pico-8 play session: mixed d-pad (fixed 12-tick cycle)

[t = 1 s] mixed d-pad (1.2s cycle ×~1): → ← ↑ ↓ + 🅾/❎ taps, ~1s
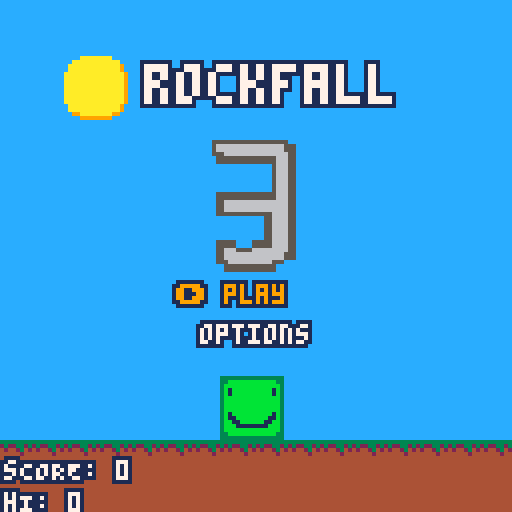
[t = 2 s] mixed d-pad (1.2s cycle ×~1): → ← ↑ ↓ + 🅾/❎ taps, ~2s
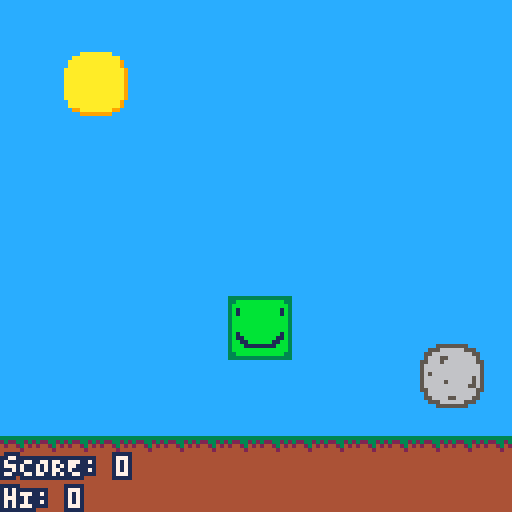
[t = 4 s] mixed d-pad (1.2s cycle ×~3): → ← ↑ ↓ + 🅾/❎ taps, ~4s
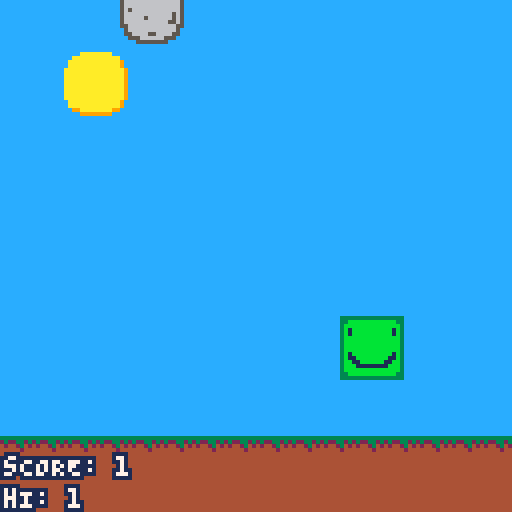
[t = 6 s] mixed d-pad (1.2s cycle ×~5): → ← ↑ ↓ + 🅾/❎ taps, ~6s
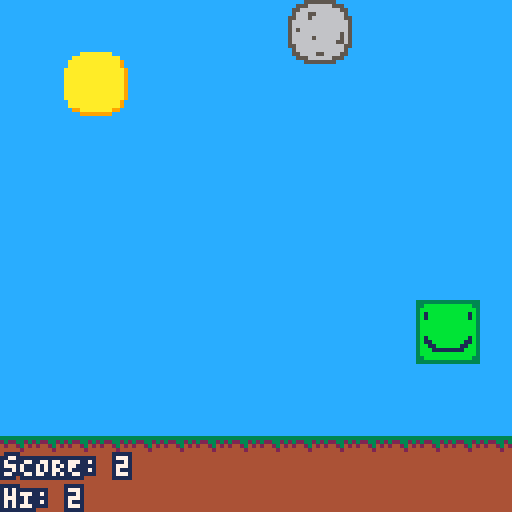
[t = 8 s] mixed d-pad (1.2s cycle ×~6): → ← ↑ ↓ + 🅾/❎ taps, ~8s
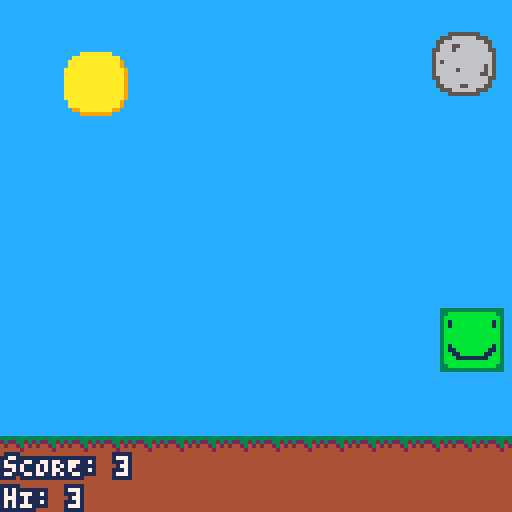

pico-8 cartridge
version 39
__lua__
--rockfall 3
--mr awesome

cartdata("mrawesome_rockfall_3")

grav = 0.05
screen = 0
isyellow = false

function cprint(text, x, y, c1, c2)
	for x1 = -1, 1 do
		for y1 = -1, 1 do
			print(text, x1+x, y1+y, c2)
		end
	end
	print(text, x, y, c1)
end


-- into one thing b/c
-- i don't like all the
-- extra global vars
-- anyway.
menudata = {
	-- index = screen + 1
	-- so screen 0
	-- uses menuitem[1]
	{
		-- main menu
		onitem = 0,
	},

	{
		-- nothing, because
		-- it's for the playing
		-- screen
	},

	{
		-- options menu
		onitem = 0
	},
	
	{
		-- customize menu
		onitem = 0
	},
	
	{
		-- graphics menu
		onitem = 0
	},
	
	{
		-- diffiulty menu
		onitem = 0
	}
}

-- if not played (dget returns 0 if not defined) then we set all the defaults
if dget(7) == 0 then
	dset(0,0)
	dset(1,-1)
	dset(2,3)
	dset(3,11)
	dset(4,1)
	dset(5,1)
	dset(6,1)
	dset(7,1)
end

isc = dget(3)
hlc = dget(2)
emc = dget(4)
hat = dget(1)

graphics = dget(5)
difficulty = dget(6)

shaking4 = 0

anim3y = (graphics >= 1 and -40 or 30)
anim3yv = 2

hiscore = dget(0)
score = 0
tss = 0 -- ticks since start (for scorekeeping)

-- menuitem(1, "clear data", function() dset(7,0) hiscore = 0 end)

function rndcamshake()
	camera(rnd(2)-1,rnd(2)-1)
end

parts = {}
function addpart(x,y,xv,yv,col,ttd)
	add(parts,{
		x=x, -- x pos
		y=y, -- y pos
		xv=xv, -- x velocity
		yv=yv, -- y velocity
		col=col, -- colour
		ttd=0, --time till destroy
		tttd=ttd --total time till destroy
	})
end

function movepart(part)
	part.x += part.xv
	part.xv /= 1.5
	part.y += part.yv
	part.yv += grav
	
	if(part.ttd >= part.tttd) then del(parts,part) end
	
	part.ttd += 1
end

function collide(x1,y1,w1,h1,x2,y2,w2,h2)
	return x1 <= x2+w2 and x1+w1 >= x2 and y1 <= y2+h2 and y1+h1 >= y2
end

p={
	x=55,
	y=93,
	yv=0
}

function p:move()
	if btn(⬅️) and not btn(➡️) then
		p.x -= 1
		if p.y == 93 and graphics >= 1 then
			addpart(p.x + 16 + (rnd(10)-5),
										 p.y + 16,
										 rnd(2),
										 -rnd(1),
										 rnd({3,11,-5,-13}),
										 rnd(15)
										)
		end
	elseif btn(➡️) and not btn(⬅️) then
		p.x += 1
		if p.y == 93 and graphics >= 1 then
			addpart(p.x + (rnd(10)-5),
										 p.y + 16,
										 -rnd(2),
										 -rnd(1),
										 rnd({3,11,-5,-13}),
										 rnd(15)
										)
		end
	end
	
	p.yv += grav
	p.y += p.yv
	
	if p.y > 93 then
		p.y = 93
		p.yv = 0
	end
	
	if btn(🅾️) and p.y == 93 then
		p.yv = -1.4
		sfx(3,1)
	end
	
	p.x = mid(0,p.x,112)
end

rocks = {}
function newrock()
	add(rocks,{
		y=-16,
		x=rnd(112),
		yv=rnd(2)
	})
end

function moverock(r)
	r.yv += grav
	r.y += r.yv
	
	if collide(p.x,p.y,15,15,r.x+3,r.y+3,12,12) then
		p.x=55
		p.y=93
		p.yv=0
		screen = 0
		rocks = {}
		newrock()
		
		if score > hiscore then
			dset(0, score)
			hiscore = score
		end
		
		if graphics >= 1 then
			shaking4 = 30
		end
		
		sfx(4,2)
	end
	
	if r.y > 128 then
		r.y = -16
		r.x = rnd(112)
		r.yv = rnd(2)
	end

end
newrock()
ticks = 0

function _init()
	music(0,0)
end

function _update60()	
	if ticks%30==0 then
		isyellow = not isyellow
	end
	
	if screen == 0 then
	
		if graphics >= 1 then
			if anim3y < 30 then
				anim3yv += grav
				anim3y += anim3yv
			elseif anim3y > 30 then
				anim3y = 30
				for i=0, 200 do
					addpart(
						51 + rnd(24),
						66 + rnd(10)-5,
						rnd(4)-2,
						0,
						rnd({5,5,5,6}),
						rnd(7)
					)
				end
			end
		end
		
		if btnp(❎) then
			if menudata[1].onitem == 0 then
				screen = 1
				anim3yv = 2
				anim3y = (graphics >= 1 and -40 or 30)
				tss = ticks
			end
			
			if menudata[1].onitem == 1 then
				screen = 2
			end
		end		
		
		if btn(⬆️) then
			menudata[1].onitem = mid(0,menudata[1].onitem - 1, 1)
		end
		
		if btn(⬇️) then
			menudata[1].onitem = mid(0,menudata[1].onitem + 1, 1)
		end
	elseif screen == 1 then
		p:move()
		for k,v in pairs(rocks) do
			moverock(v)
		end
		
		if rnd(480/(difficulty/10)) < 1 then
			newrock()
		end
		
		score = flr((ticks-tss)/60)
	elseif screen == 2 then
		
		if btnp(⬆️) then
			menudata[3].onitem = mid(0, menudata[3].onitem - 1, 3)
		end
		
		if btnp(⬇️) then
			menudata[3].onitem = mid(0, menudata[3].onitem + 1, 3)
		end
		
		if btnp(❎) then
			local on = menudata[3].onitem
			
			if on == 0 then
				screen = 3
			elseif on == 1 then
				screen = 4
			elseif on == 2 then
				screen = 5
			elseif on == 3 then
				screen = 0
			end
			
			menudata[3].onitem = 0
		end

	elseif screen == 3 then
		
		if btnp(⬆️) then
			menudata[4].onitem = mid(0, menudata[4].onitem - 1, 4)
		end

		if btnp(⬇️) then
			menudata[4].onitem = mid(0, menudata[4].onitem + 1, 4)
		end
		
		if btnp(⬅️) then
			local on = menudata[4].onitem
			
			if on == 0 then
				hat = mid(-1, hat - 1, 8)
			elseif on == 1 then
				hlc = mid(0, hlc - 1, 15)
			elseif on == 2 then
				emc = mid(0, emc - 1, 15)
			elseif on == 3 then
				isc = mid(0, isc - 1, 15)
			end
		end
		
		if btnp(➡️) then
			local on = menudata[4].onitem
			
			if on == 0 then
				hat = mid(-1, hat + 1, 7)
			elseif on == 1 then
				hlc = mid(0, hlc + 1, 15)
			elseif on == 2 then
				emc = mid(0, emc + 1, 15)
			elseif on == 3 then
				isc = mid(0, isc + 1, 15)
			end
		end
		
		if btnp(❎) and menudata[4].onitem == 4 then
			dset(1,hat)
			dset(2,hlc)
			dset(3,isc)
			dset(4,emc)
			screen = 2
		end
		
		
	elseif screen == 4 then 
		
		local on = menudata[5].onitem
		if btnp(⬆️) then
			menudata[5].onitem = mid(0, on - 1, 1)
		elseif btnp(⬇️) then
			menudata[5].onitem = mid(0, on + 1, 1)
		end
		
		if on == 0 then
			
			if btnp(⬅️) then
				graphics = mid(0, graphics - 1, 2)
			elseif btnp(➡️) then
				graphics = mid(0, graphics + 1, 2)
			end
		else
			if btnp(❎) then
				if graphics ~= 2 then
					screen = 2
					menudata[5].onitem = 0
					dset(5,graphics)
				else
					shaking4 = 30
				end
			end
		end
	elseif screen == 5 then
		local on = menudata[6].onitem
		if on == 0 then
			
			if btnp(⬅️) then
				difficulty = mid(5, difficulty - 1, 20)
			elseif btnp(➡️) then
				difficulty = mid(5, difficulty + 1, 20)
			end
		else
			if btnp(❎) then
				screen = 0
				menudata[6].onitem = 0
				dset(6,difficulty)
			end
		end
		
		if btnp(⬇️) then
			menudata[6].onitem = mid(0, on + 1, 1)
		elseif btnp(⬆️) then
			menudata[6].onitem = mid(0, on - 1, 1)
		end
	end
	
	for k,v in pairs(parts) do
		movepart(v)
	end
	
	ticks += 1
end

function _draw()
	camera(0,0)
	cls(12)
	
	if shaking4 > 0 then 
		rndcamshake()
		shaking4 -= 1
	end

	for k,v in pairs(parts) do
		pset(v.x,v.y,v.col)
	end
	
	map(0,0,-8,5,128,128)
	
	cprint("sCORE: "..score,1,114,7, 1)
	cprint("hI: "..(score < hiscore and hiscore or score),1,122,7, 1)

	if(hat != -1)spr(64+(2*hat),p.x,p.y-16,2,2)
	pal(5,emc,0)
	pal(7,isc,0)
	pal(6,hlc,0)
	spr(1,p.x,p.y,2,2)
	pal()

	if screen == 0 then
		cprint("\^w\^trockfall",36,15,7,1)
		sspr(72,0,16,24,51,anim3y,24,36)

		if menudata[1].onitem == 0 then
			if isyellow then
				cprint("➡️ play",44,70,10,1)
			else
				cprint("➡️ play",44,70,9,1,1)
			end
			cprint("options",50,80,7,1)
		else

			if isyellow then
					cprint("➡️ options",38,80,10,1)
				else
					cprint("➡️ options",38,80,9,1)
				end
				cprint("play",56,70,7,1)
			end
		else
		for k,v in pairs(rocks) do
			spr(3,v.x,v.y,2,2)
		end
	end
	
	if screen == 2 then
		rect(18,18,109,109,6)
		rectfill(19,19,108,108,7)
		
		local on = menudata[3].onitem
		
		cprint("oPTIONS", 50, 20, 7, 1)
		
		cprint((on == 0 and "\^i" or "").."cUSTOMIZE", 46, 35, 7, 1)
		cprint((on == 1 and "\^i" or "").."gRAPHICS", 48, 50, 7, 1)
		cprint((on == 2 and "\^i" or "").."dIFFICULTY", 43, 65, 7, 1)
		cprint((on == 3 and "\^i" or "").."cLOSE", 54, 80, 7, 1)
		
		cprint("❎⬆️⬇️ TO CHOOSE", 21, 102, 7, 1)
	end
	
	if screen == 3 then
		rect(18,18,109,109,6)
		rectfill(19,19,108,108,12)
		
		pal(5,emc,0)
		pal(7,isc,0)
		pal(6,hlc,0)
		sspr(8,0,16,16,40,60,48,48)
		pal()
		sspr(0+(hat*16),32,16,16,40,12,48,48)

	
		for i=0, 3 do
			spr(12 - (menudata[4].onitem == i and 1 or 0), 20, i*20+30)
			spr(12 - (menudata[4].onitem == i and 1 or 0), 100, i*20+30, 1, 1, true, false)
		end
	
		cprint((menudata[4].onitem == 4 and "\^i" or "").."sAVE", 54, 113, 7, 1)
	
	end
	
	if screen == 4 then
		rect(18,18,109,109,6)
		rectfill(19,19,108,108,7)
		cprint("gRAPHICS", 47, 20, 7, 1)
		local on = menudata[5].onitem
		col = (on == 0 and 9 or 1)
		cprint("gRAPHICS lEVEL: ", 31, 53, 7, 1)
		if graphics == 0 then
			cprint("⬅️ fAST ➡️", 43, 62, 7, col)
			cprint("nO PARTICLES.\nrUNS QUICKLY.", 40, 70, 7, 1)
		elseif graphics == 1 then
			cprint("⬅️ fANCY ➡️", 41, 62, 7, col)
			cprint("  pARTICLES.\nhARDER TO RUN,\n bUT STILL ok.", 35, 70, 7, 1)
		elseif graphics == 2 then
			cprint("⬅️ oVERKILL ➡️", 35, 62, 7, col)
			cprint("  fOR PREMIUM USERS.\n wAY MORE PARTICLES.", 23, 70, 7, 1)
		end
		
		cprint((on == 1 and "\^i" or "").."sAVE", 55, 98, 7, 1)
		cprint("⬅️➡️⬆️⬇️❎ tO sELECT", 25, 30, 7, 1)
	end
	
	if screen == 5 then
		rect(16,16,111,111,6)
		rectfill(17,17,110,110,7)
		local on = menudata[6].onitem
		
		cprint("dIFFICULTY", 43, 20, 7, 1)
		cprint("⬅️➡️⬆️⬇️❎ tO sELECT", 25, 30, 7, 1)
		
		for i = 5, 20 do
			if i == 5 or i == 10 or i == 15 or i == 20 then
				line(i*5+1, 59, i*5+1, 66, (i == difficulty and 8 or 1))
			else
				line(i*5+1, 60, i*5+1, 65, (i == difficulty and 8 or 1))
			end
		end
		
		cprint("eASY", 18, 70, 7, 1)
		cprint("mED", 46, 70, 7, 1)
		cprint("hARD", 68, 70, 7, 1)
		cprint("xHRD", 93, 70, 7, 1)
		
		if on == 0 then
			cprint("\^i⬅️ dIFFICULTY: "..tostr(difficulty/10).." ➡️", 63-(36 + #tostr(difficulty/10)*2), 45, 7, 1)
		else
			cprint("dIFFICULTY: "..tostr(difficulty/10), 63-(24 + #tostr(difficulty/10)*2), 45, 7, 1)
		end
		cprint((on == 0 and "" or "\^i").."sAVE", 55, 90, 7, 1)
	end
end
__gfx__
00000000666666666666666600005555555500000000aaaaaaaa0000333333334444444400000000000000000000000000000000000000000000000000000000
000000006677777777777766005556666665550000aaaaaaaaaaaa00232233234444444405555555555555000000999000005550000000000000000000000000
00700700677777777777777605566666666665500aaaaaaaaaaaaa90424423424444444405666666666665500099aa9000556650000000000000000000000000
00077000675777777777757605666556666666500aaaaaaaaaaaaa904444424444444444055666666666665009aaaa9005666650000000000000000000000000
0007700067577777777775765566656666666655aaaaaaaaaaaaaaa94444444444444444005555555555665009aaaa9005666650000000000000000000000000
0070070067777777777777765666666666666665aaaaaaaaaaaaaaa9444444444444444400000000000566500099aa9000556650000000000000000000000000
0000000067777777777777765666666666666665aaaaaaaaaaaaaaa9444444444444444400000000000566500000999000005550000000000000000000000000
0000000067777777777777765656666666666665aaaaaaaaaaaaaaa9444444444444444400000000000566500000000000000000000000000000000000000000
0000000067777777777777765666666666666565aaaaaaaaaaaaaaa9000000000000000000000000000566500000000000000000000000000000000000000000
0000000067577777777775765666665666666565aaaaaaaaaaaaaaa9000000000000000000000000000566500000000000000000000000000000000000000000
0000000067557777777755765666666666665565aaaaaaaaaaaaaaa9000000000000000000555555555566500000000000000000000000000000000000000000
0000000067755777777557765566666666666655aaaaaaaaaaaaaaa9000000000000000000566666666666500000000000000000000000000000000000000000
00000000677755555555777605666666666666500aaaaaaaaaaaaa90000000000000000000566666666666500000000000000000000000000000000000000000
00000000677777777777777605566665566665500aaaaaaaaaaaaa90000000000000000000555555555666500000000000000000000000000000000000000000
00000000667777777777776600555666666555000099aaaaaaaa9900000000000000000000000000005666500000000000000000000000000000000000000000
00000000666666666666666600005555555500000000999999990000000000000000000000000000005666500000000000000000000000000000000000000000
00000000000000000000000000000000000000000000000000000000000000000000000000000000005666500000000000000000000000000000000000000000
00000000000000000000000000000000000000000000000000000000000000000000000000000000005666500000000000000000000000000000000000000000
00000000000000000000000000000000000000000000000000000000000000000000000000555000555666500000000000000000000000000000000000000000
00000000000000000000000000000000000000000000000000000000000000000000000000566555666666500000000000000000000000000000000000000000
00000000000000000000000000000000000000000000000000000000000000000000000000566666666665500000000000000000000000000000000000000000
00000000000000000000000000000000000000000000000000000000000000000000000000556666666550000000000000000000000000000000000000000000
00000000000000000000000000000000000000000000000000000000000000000000000000055555555500000000000000000000000000000000000000000000
00000000000000000000000000000000000000000000000000000000000000000000000000000000000000000000000000000000000000000000000000000000
00000000000000000000000000000000000000000000000000000000000000000000000000000000000000000000000000000000000000000000000000000000
00000000000000000000000000000000000000000000000000000000000000000000000000000000000000000000000000000000000000000000000000000000
00000000000000000000000000000000000000000000000000000000000000000000000000000000000000000000000000000000000000000000000000000000
00000000000000000000000000000000000000000000000000000000000000000000000000000000000000000000000000000000000000000000000000000000
00000000000000000000000000000000000000000000000000000000000000000000000000000000000000000000000000000000000000000000000000000000
00000000000000000000000000000000000000000000000000000000000000000000000000000000000000000000000000000000000000000000000000000000
00000000000000000000000000000000000000000000000000000000000000000000000000000000000000000000000000000000000000000000000000000000
00000000000000000000000000000000000000000000000000000000000000000000000000000000000000000000000000000000000000000000000000000000
00000000000000000000000000000000000000000000000000000000000000000000000000000000000000000000000000000000000000000000000000000000
00000000000000000000000000000000000000000000000000000000000000000000057000000000000000000000000000000000000000000000000000000000
00011111111110000000000000000000000000000000000000000000000000000000000000000000000000000000000000000000000000000000000000000000
00015555555510000000000000000000000000000000000000000000000000000000000000007500000000000000000000000000000000000000000770000000
00015555555510000000000000000000000000000000000000000000000000000075000004000000000000000000000000000000000000000000000770000000
00015555555510000000000000000000000000000000000000000000000000000000000040000000000000000000000000000000000000000000000880000000
00015555555510000000000080000000000000000000000000000000000000000000000044000000000000000000000000000000000000000000008888000000
00015555555510000000000890000000000000000000000000000000000000000000000004400000000000000000000000000000000000000000008888000000
00015555555510000000000980000000000033333333000000000555555000000000000444400000000000000000000000000000000000000000088888800000
0001555555551000000000988000000000003b1bb1b3000000005566665500000000004444440000000000000000000000000000000000000000088888800000
0001555555551000000000889800000000003bbbbbb3000000005665666500000000004444440000000000000000000000000000000000000000888888880000
0001555555551000000000898800000000003bbbbbb3000000005666656500000000444444440000000000666660000000099999999990000000888888880000
1111888888881111000008988900000000003bbbbbb3000000005656666500000000444444440000000066060606600000900000000009000008888888888000
155188888888155100000988988000000000311bb113000000005666566500000004444444444000000060606060600000900000000009000008888888888000
1155555555555511000098898890000000003b1111b3000000005566665500000044444444444400000066060606600000099999999990000077777777777700
01111111111111100000889889880000000033333333000000000555555000000044444444444400666666666666600000000000000000000077777777777700
__map__
0000000000000000000000000000000000000000000000000000000000000000000000000000000000000000000000000000000000000000000000000000000000000000000000000000000000000000000000000000000000000000000000000000000000000000000000000000000000000000000000000000000000000000
0000000506000000000000000000000000000000000000000000000000000000000000000000000000000000000000000000000000000000000000000000000000000000000000000000000000000000000000000000000000000000000000000000000000000000000000000000000000000000000000000000000000000000
0000001516000000000000000000000000000000000000000000000000000000000000000000000000000000000000000000000000000000000000000000000000000000000000000000000000000000000000000000000000000000000000000000000000000000000000000000000000000000000000000000000000000000
0000000000000000000000000000000000000000000000000000000000000000000000000000000000000000000000000000000000000000000000000000000000000000000000000000000000000000000000000000000000000000000000000000000000000000000000000000000000000000000000000000000000000000
0000000000000000000000000000000000000000000000000000000000000000000000000000000000000000000000000000000000000000000000000000000000000000000000000000000000000000000000000000000000000000000000000000000000000000000000000000000000000000000000000000000000000000
0000000000000000000000000000000000000000000000000000000000000000000000000000000000000000000000000000000000000000000000000000000000000000000000000000000000000000000000000000000000000000000000000000000000000000000000000000000000000000000000000000000000000000
0000000000000000000000000000000000000000000000000000000000000000000000000000000000000000000000000000000000000000000000000000000000000000000000000000000000000000000000000000000000000000000000000000000000000000000000000000000000000000000000000000000000000000
0000000000000000000000000000000000000000000000000000000000000000000000000000000000000000000000000000000000000000000000000000000000000000000000000000000000000000000000000000000000000000000000000000000000000000000000000000000000000000000000000000000000000000
0000000000000000000000000000000000000000000000000000000000000000000000000000000000000000000000000000000000000000000000000000000000000000000000000000000000000000000000000000000000000000000000000000000000000000000000000000000000000000000000000000000000000000
0000000000000000000000000000000000000000000000000000000000000000000000000000000000000000000000000000000000000000000000000000000000000000000000000000000000000000000000000000000000000000000000000000000000000000000000000000000000000000000000000000000000000000
0000000000000000000000000000000000000000000000000000000000000000000000000000000000000000000000000000000000000000000000000000000000000000000000000000000000000000000000000000000000000000000000000000000000000000000000000000000000000000000000000000000000000000
0000000000000000000000000000000000000000000000000000000000000000000000000000000000000000000000000000000000000000000000000000000000000000000000000000000000000000000000000000000000000000000000000000000000000000000000000000000000000000000000000000000000000000
0000000000000000000000000000000000000000000000000000000000000000000000000000000000000000000000000000000000000000000000000000000000000000000000000000000000000000000000000000000000000000000000000000000000000000000000000000000000000000000000000000000000000000
0707070707070707070707070707070707000000000000000000000000000000000000000000000000000000000000000000000000000000000000000000000000000000000000000000000000000000000000000000000000000000000000000000000000000000000000000000000000000000000000000000000000000000
0808080808080808080808080808080808000000000000000000000000000000000000000000000000000000000000000000000000000000000000000000000000000000000000000000000000000000000000000000000000000000000000000000000000000000000000000000000000000000000000000000000000000000
0808080808080808080808080808080808000000000000000000000000000000000000000000000000000000000000000000000000000000000000000000000000000000000000000000000000000000000000000000000000000000000000000000000000000000000000000000000000000000000000000000000000000000
